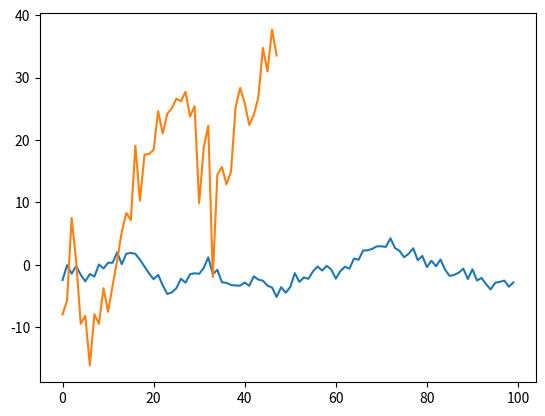

Python code for this plot: (Note: this script raises an exception after producing the figure.)
#!/usr/bin/env python3
# -*- coding: utf-8 -*-
"""
Created on Fri Jan  4 15:45:55 2019

@author: connorgalbraith
"""
import numpy as np
from matplotlib import pyplot as plt


# =============================================================================
# Functions for diagnostics
# =============================================================================

def softmax(x, temperature):
    """Compute softmax values for each sets of scores in x."""
    
    e_x = np.exp((x - np.max(x))/temperature)
    
    return e_x / e_x.sum(axis=0)


def create_kernel(radius, discount):
    """Creates a softmaxed smoothing kernel for the kernel_profit method, 
    
    with width 1 + 2*radius and a discount factor = discount.
    """

    kernel = np.ones(1 + 2*radius)
    
    for i in range(radius):
        kernel[i]  *= discount ** (radius - i)
        kernel[2*radius - i] *= discount ** (radius - i)
    
    return softmax(kernel, 0.2)


def moving_average(x, N):
    
    return pd.DataFrame(x).rolling(N).mean()[N:]


# =============================================================================
# Autoregressive and mean-reverting forecast error creation
# =============================================================================

e = np.zeros(100)
e[0] = 0.2*np.random.normal(scale = 10)
e[1] = 0.5*e[0] - 0.3*e[0] + 0.2*np.random.normal(scale = 10)
e[2] = 0.5*e[1] + 0.3*e[0] - 0.3*e[1] + 0.2*np.random.normal(scale = 10)

for i in range(3, 100):
    e[i] = e[i-1] + 0.2 * e[i-2] + 0.25*(0 - e[i-1]) + 0.1*np.random.normal(scale = 10)

plt.plot(e)

wind_errors = np.zeros(48)
wind_errors[0] = np.random.normal(scale = 25)
wind_errors[1] = 0.2 * wind_errors[0] + 0.5 * np.random.normal(scale = 25) 
for i in range(2, 48):
    wind_errors[i] = wind_errors[i-1] + 0.2*wind_errors[i-2] + 0.25*(0 - wind_errors[i-1]) + 0.25*np.random.normal(scale = 25)
plt.plot(wind_errors)


# =============================================================================
# Analysing BM Ladder formation using increments vs other methods
# =============================================================================
            
# decomposes the bm_parameters part of results into individual arrays of intercept
# and gradient for each agent and period

agent_id = 2
bm_intercepts = {}
bm_gradients = {}

for period in [4, 24]:
    bm_intercepts[period] = [results['bm_intercept_choices'][agent_id::10][j].loc[agent_id][period] for j in range(1000)]
    bm_gradients[period] = [results['bm_gradient_choices'][agent_id::10][j].loc[agent_id][period] for j in range(1000)]

plt.plot(bm_intercepts[4])
plt.plot(bm_intercepts[24])
plt.plot(bm_gradients[4])
plt.plot(bm_gradients[24])


sbp_long = []
for _ in sbp:
    if _[12][0] == 1:
        sbp_long.append(_[12][1])

plt.plot(sbp_long)
        
sbp_short = []
for _ in sbp:
    if _[8][0] == 0:
        sbp_short.append(_[8][1])

plt.plot(sbp_short)    

avg_bm_marginal_price = []
for period in range(48):
    avg_bm_marginal_price.append([np.mean([bm_marginal_price.iloc[-day][period][1] for day in range(100)]), bm_marginal_price.iloc[-1][period][0]])


fig12 = plt.figure(12)
plt.show()
plt.clf()
fig12 = plt.figure(12)
direction = np.array([avg_bm_marginal_price[period][0] for period in range(48)])
color = np.where(direction == 0, 'r', 'b')
fig12 = plt.plot([avg_bm_marginal_price[period][1] for period in range(48)])
fig12 = plt.scatter(range(48), [avg_bm_marginal_price[period][1] for period in range(48)], color = color) 
red = mpatches.Patch(color = 'red', label = 'Short')
blue = mpatches.Patch(color = 'blue', label = 'Long')
plt.xlabel('Period')
plt.xticks(list(range(0, 47, 2)))
plt.ylabel('Price (£/MWh)')
plt.legend(handles = [red, blue])
plt.title('Average Balancing Mechanism Marginal Price over Final 100 Days for {0}'.format(params['date'][0]));
 
# =============================================================================
# More attempts at different visualisations
# =============================================================================

# construct real bm bid/offer ladders

period = 31
agent_id = 4
day = 250

bm_offers = results['bm_offers']
bm_bids = results['bm_bids']

bm_offers = list(zip(np.cumsum([bm_offers[day, agent_id][period][i][1] for i in range(5)]), 
                    [bm_offers[day, agent_id][period][i][2] for i in range(5)]))

bm_bids = list(zip(np.cumsum([bm_bids[day, agent_id][period][i][1] for i in range(5)]), 
                    [bm_bids[day, agent_id][period][i][2] for i in range(5)]))

bm_ladder = [bm_bids[-i] for i in range(1, 6)] + [bm_offers[i] for i in range(5)]

plt.plot([bm_ladder[i][0] for i in range(10)],
         [bm_ladder[i][1] for i in range(10)])
plt.scatter([bm_ladder[i][0] for i in range(5, 10)],
            [bm_ladder[i][1] for i in range(5, 10)], color = 'r')
plt.scatter([bm_ladder[i][0] for i in range(0, 5)],
            [bm_ladder[i][1] for i in range(0, 5)], color = 'b')

plt.title('BM Bid/Offer Ladder for Agent {0}, Day {1}, Period {2}'.format(agent_id, day, period))
plt.xlabel('Bid/Offer Volume (MWh)')
plt.ylabel('Bid/Offer Price (£/MWh)')
plt.axvline(x = 0, color = 'r')
plt.grid()


    
# =============================================================================
# Experimenting with actions based on expected profits. For some reason, despite
# being sampled every day, it overwrites all previous samples with the new
# reading, so they're all identical to the final day's readings. Need to change
# the storage method to deliberately keep a new copy for each day to track changes
# =============================================================================

exp_profits = results['expected_profits']

agent_id = 2
offer = 45
period = 34

exp_profits_agent = np.array([x[4] for x in [exp_profits[y][agent_id][offer][period] for y in range(101)]])
exp_reward_agent = np.array([x[7] for x in [exp_profits[y][agent_id][offer][period] for y in range(101)]])
plt.plot(exp_profits_agent)
plt.plot(exp_reward_agent)

# before transforming to a pdf, subtract minimium from each value so there're 
# no negatives, and the worst action goes to zero probability

exp_profits_agent -= min(exp_profits_agent)

weights = exp_profits_agent/np.linalg.norm(exp_profits_agent, ord = 1)

plt.plot(weights)


px_epsilon_inf = 0.05
px_epsilon_start = 0.25
px_epsilon_decay = 1.2 * (m.log((px_epsilon_start -px_epsilon_inf) /(0.1 * px_epsilon_inf)))
days = 500
px_epsilon = []

for day in range(days):
    px_epsilon.append(px_epsilon_inf + (px_epsilon_start - px_epsilon_inf) \
                      * np.exp(-day/(days/px_epsilon_decay)))
plt.plot(px_epsilon)





























